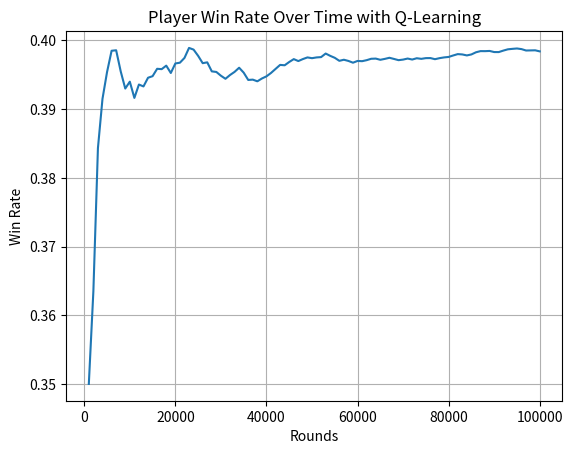

Generate this figure with matplotlib:
import random
from collections import defaultdict
import matplotlib.pyplot as plt


class Deck:
    def __init__(self):  #                       10  J   Q   K
        self.cards = [1, 2, 3, 4, 5, 6, 7, 8, 9, 10, 10, 10, 10] * 4
        self.shuffle()

    def shuffle(self):
        random.shuffle(self.cards)

    def draw_card(self):
        if len(self.cards) == 0:
            self.reset_deck()
        return self.cards.pop()

    def reset_deck(self):   #                    10  J   Q   K
        self.cards = [1, 2, 3, 4, 5, 6, 7, 8, 9, 10, 10, 10, 10] * 4
        self.shuffle()


class Hand:
    def __init__(self):
        self.cards = []

    def add_card(self, card):
        self.cards.append(card)

    def get_total(self):
        total = sum(self.cards)
        if 1 in self.cards and total + 10 <= 21:
            return total + 10, True
        return total, False

    def is_bust(self):
        total, _ = self.get_total()
        return total > 21

    def reset(self):
        self.cards = []


class BlackjackGame:
    def __init__(self):
        self.deck = Deck()
        self.player_hand = Hand()
        self.dealer_hand = Hand()

    def deal_initial_cards(self):
        self.player_hand.add_card(self.deck.draw_card())
        self.player_hand.add_card(self.deck.draw_card())
        self.dealer_hand.add_card(self.deck.draw_card())
        self.dealer_hand.add_card(self.deck.draw_card())

    def get_state(self):
        player_total, usable_ace = self.player_hand.get_total()
        dealer_visible_card = self.dealer_hand.cards[0]
        return (player_total, dealer_visible_card, usable_ace)

    def player_action(self, action):
        if action == 1:
            self.player_hand.add_card(self.deck.draw_card())
            if self.player_hand.is_bust():
                return -1  # Player busts
        return 0  # Game continues

    def dealer_policy(self):
        total, _ = self.dealer_hand.get_total()
        while total < 17:
            self.dealer_hand.add_card(self.deck.draw_card())
            total, _ = self.dealer_hand.get_total()
        return total

    def play_round(self, agent):
        self.deal_initial_cards()
        episode = []  # Collects states and actions

        # Choose the initial action
        state = self.get_state()
        action = agent.choose_action(state)
        episode.append((state, action))

        while True:
            result = self.player_action(action)

            # If player busts, end the game
            if result == -1:
                return -1, episode  # Player busts

            # Player sticks
            if action == 0:
                break

            # Get new state and choose the next action
            state = self.get_state()
            action = agent.choose_action(state)
            episode.append((state, action))

        dealer_total = self.dealer_policy()
        player_total, _ = self.player_hand.get_total()

        if dealer_total > 21 or player_total > dealer_total:
            return 1, episode  # Player wins
        elif player_total == dealer_total:
            return 0, episode  # Draw
        else:
            return -1, episode  # Dealer wins

    def reset(self):
        self.player_hand.reset()
        self.dealer_hand.reset()
        self.deck.reset_deck()


class QLearningAgent:
    def __init__(self, alpha=0.1, gamma=0.9):
        self.Q = defaultdict(list)  # Holds Q-values
        self.alpha = alpha  # Learning rate
        self.gamma = gamma  # Discount factor
        self.epsilon = 0.1  # Exploration rate

    def initialize_state(self, state):
        if state not in self.Q:
            self.Q[state] = [0.0, 0.0]  # Initialize Q-values for hit (1) and stick (0)

    def choose_action(self, state):
        self.initialize_state(state)  # Ensure the state exists in Q
        if random.uniform(0, 1) < self.epsilon:
            return random.choice([0, 1])  # Explore: choose a random action
        else:
            return 0 if self.Q[state][0] >= self.Q[state][1] else 1  # Exploit: pick the best action

    def update_Q(self, episode, reward):
        for t in range(len(episode) - 1):
            state, action = episode[t]
            next_state, _ = episode[t + 1]  # We don't need next_action in Q-learning

            self.initialize_state(next_state)  # Ensure the next state is initialized

            # Q-learning update rule
            max_next_Q = max(self.Q[next_state])  # Maximum Q-value for next state
            self.Q[state][action] += self.alpha * (reward + self.gamma * max_next_Q - self.Q[state][action])

        # Final state update
        last_state, last_action = episode[-1]
        self.Q[last_state][last_action] += self.alpha * (reward - self.Q[last_state][last_action])


if __name__ == "__main__":
    game = BlackjackGame()
    agent = QLearningAgent()
    rounds = 100000

    player_wins, dealer_wins, draws = 0, 0, 0
    win_rate_history = []

    for i in range(rounds):
        result, episode = game.play_round(agent)
        if result == 1:
            player_wins += 1
        elif result == -1:
            dealer_wins += 1
        else:
            draws += 1

        agent.update_Q(episode, result)
        game.reset()

        # Record the win rate every 1000 rounds
        if (i + 1) % 1000 == 0:
            win_rate = player_wins / (i + 1)
            win_rate_history.append(win_rate)

    # Plot the win rate over time
    plt.plot(range(1000, rounds + 1, 1000), win_rate_history)
    plt.xlabel('Rounds')
    plt.ylabel('Win Rate')
    plt.title('Player Win Rate Over Time with Q-Learning')
    plt.grid()
    plt.savefig("blackjack_q.png")
